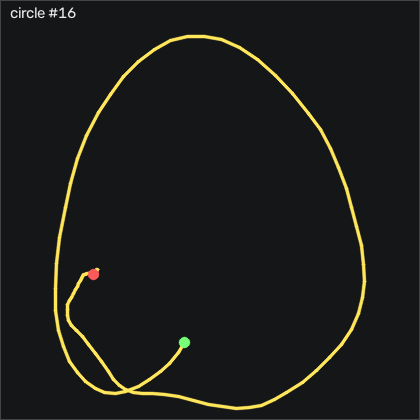

Data behind this chart, as committed beside it:
t_s, ax, ay, az, gx, gy, gz, seq
0.00000, -1.007, 0.412, -0.106, -49, 81.38, -30.11, 34506
0.01100, -1.106, 0.363, -0.143, -65.55, 79.67, -18.65, 34507
0.02000, -1.271, 0.272, -0.144, -79.67, 75, -11.97, 34508
0.03000, -1.454, 0.134, -0.141, -89.82, 67.2, -0.9059, 34509
0.04000, -1.592, 0.01400, -0.135, -94.64, 54.06, 14.34, 34510
0.05100, -1.681, -0.06600, -0.128, -93.94, 36.56, 27.54, 34511
0.06000, -1.712, -0.104, -0.132, -89.79, 15.37, 36.26, 34512
0.07000, -1.686, -0.128, -0.141, -84.67, -7.954, 41.78, 34513
0.08000, -1.665, -0.151, -0.141, -79.55, -30.94, 42.2, 34514
0.09000, -1.655, -0.209, -0.125, -74.82, -52.92, 40.34, 34515
0.1, -1.643, -0.285, -0.121, -69.27, -74.11, 39.37, 34516
0.11, -1.662, -0.38, -0.119, -61.71, -94.45, 37.36, 34517
0.12, -1.721, -0.519, -0.09600, -52.11, -114.5, 35.13, 34518
0.13, -1.796, -0.657, -0.04600, -38.33, -134.7, 35.34, 34519
0.14, -1.754, -0.649, -0.00300, -20.37, -157.3, 43.03, 34520
0.15, -1.577, -0.625, -0.05000, -4.763, -180.1, 56.17, 34521
0.16, -1.361, -0.674, -0.139, 10.09, -199.3, 63.27, 34522
0.17, -1.055, -0.519, -0.04300, 27.37, -215.7, 67.48, 34523
0.181, -0.777, -0.482, 0.01000, 38.38, -220.5, 69.43, 34524
0.19, -0.614, -0.54, 0.06400, 46.73, -213.3, 65.95, 34525
0.2, -0.541, -0.622, 0.137, 57.92, -200.5, 62.45, 34526
0.21, -0.499, -0.62, 0.183, 73.47, -185.5, 60.53, 34527
0.221, -0.439, -0.55, 0.206, 89.02, -171.2, 56.99, 34528
0.23, -0.334, -0.463, 0.215, 102, -157.6, 49.83, 34529
0.24, -0.189, -0.377, 0.22, 112.3, -142.5, 42.11, 34530
0.25, -0.04200, -0.282, 0.219, 120.8, -122.5, 32.42, 34531
0.26, 0.118, -0.205, 0.227, 126.2, -98.53, 17.45, 34532
0.27, 0.214, -0.177, 0.24, 130.1, -69.36, -0.9668, 34533
0.28, 0.245, -0.165, 0.243, 134.2, -36.83, -21.94, 34534
0.29, 0.225, -0.121, 0.23, 138.1, -3.167, -44.05, 34535
0.3, 0.211, -0.103, 0.21, 141.2, 30.71, -64.69, 34536
0.31, 0.137, -0.09200, 0.168, 143.2, 64.39, -82, 34537
0.32, -0.07300, -0.01300, 0.07700, 145.5, 98.66, -93.59, 34538
0.33, -0.347, 0.137, 0.01100, 143.5, 126.3, -97.61, 34539
0.34, -0.594, 0.288, -0.03100, 135.8, 143.6, -93.07, 34540
0.351, -0.697, 0.401, -0.05600, 121.4, 148.5, -82, 34541
0.36, -0.62, 0.444, -0.06100, 102.2, 146.4, -71.06, 34542
0.37, -0.542, 0.446, -0.07700, 82.98, 146.7, -66.85, 34543
0.38, -0.591, 0.397, -0.09200, 67.13, 153, -69.87, 34544
0.391, -0.786, 0.345, -0.105, 55.42, 160.6, -73.98, 34545
0.4, -0.97, 0.329, -0.107, 47.74, 163.6, -70.26, 34546
0.41, -1.053, 0.403, -0.124, 41.4, 159.3, -57.58, 34547
0.42, -1.084, 0.552, -0.158, 34.84, 153.1, -43.47, 34548
0.43, -1.114, 0.722, -0.204, 23.65, 146.4, -33.86, 34549
0.44, -1.131, 0.836, -0.244, 6.64, 140.2, -27.67, 34550
0.45, -1.121, 0.886, -0.275, -14.64, 133.5, -24.17, 34551
0.46, -1.111, 0.879, -0.3, -37.38, 128.4, -22.4, 34552
0.47, -1.15, 0.86, -0.318, -58.73, 124.9, -24.66, 34553
0.48, -1.214, 0.771, -0.331, -79.15, 119.9, -31.3, 34554
0.49, -1.297, 0.589, -0.313, -96.41, 111.7, -39.41, 34555
0.5, -1.42, 0.385, -0.278, -107.3, 102.7, -44.17, 34556
0.51, -1.552, 0.211, -0.236, -111.7, 92.5, -39.26, 34557
0.521, -1.653, 0.08400, -0.194, -112.1, 79.09, -26.18, 34558
0.53, -1.673, 0.05300, -0.176, -108.4, 62.02, -9.503, 34559
0.54, -1.617, 0.09900, -0.183, -104, 41.71, 2.418, 34560
0.55, -1.494, 0.137, -0.196, -103.5, 20.8, 6.168, 34561
0.56, -1.378, 0.142, -0.207, -106.1, 3.296, 3.82, 34562
0.57, -1.31, 0.134, -0.216, -109.8, -9.722, -2.338, 34563
0.58, -1.244, 0.09800, -0.215, -113.7, -20.03, -7.796, 34564
0.59, -1.052, -0.05400, -0.178, -118.5, -29.14, -5.601, 34565
... 53 more rows
